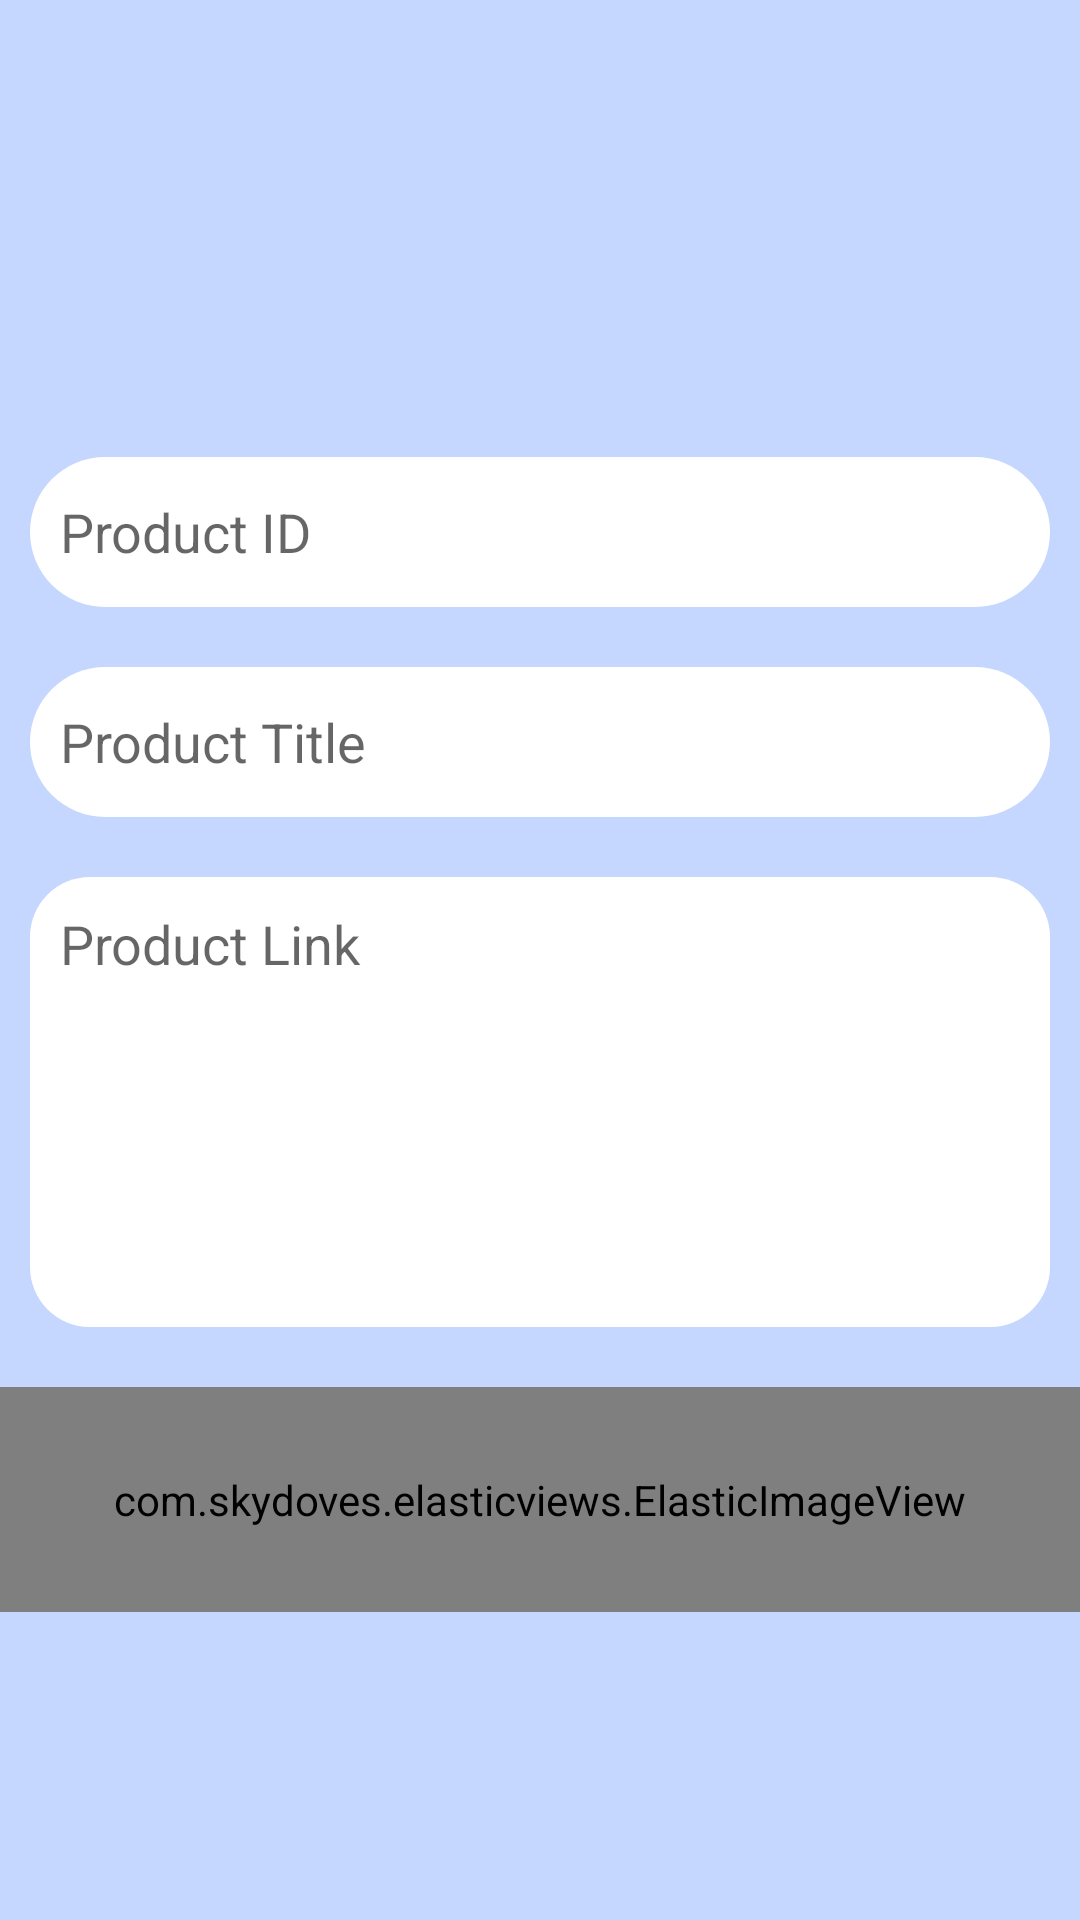

This screen was rendered from an Android layout file. Write that file and the resources it references.
<!-- AndroidManifest.xml: application theme Theme.Pos3 -->
<!-- res/layout/activity_add_product.xml -->
<?xml version="1.0" encoding="utf-8"?>
<LinearLayout xmlns:android="http://schemas.android.com/apk/res/android"
    xmlns:app="http://schemas.android.com/apk/res-auto"
    xmlns:tools="http://schemas.android.com/tools"
    android:layout_width="match_parent"
    android:orientation="vertical"
    android:gravity="center"
    android:background="#C5D6FF"
    android:layout_height="match_parent"
    tools:context=".add_product">


    <EditText
        android:layout_marginTop="50sp"
        android:id="@+id/proID"
        android:layout_width="match_parent"
        android:layout_height="50dp"
        android:background="@drawable/input_draw"
        android:ems="10"
        android:paddingLeft="10dp"
        android:maxLines="1"
        android:layout_marginRight="10sp"
        android:layout_marginLeft="10sp"
        android:layout_marginBottom="20sp"
        android:inputType="textPersonName"
        android:hint="@string/product_id" />

    <EditText
        android:id="@+id/proTitle"
        android:layout_width="match_parent"
        android:layout_height="50dp"
        android:background="@drawable/input_draw"
        android:ems="10"
        android:paddingLeft="10dp"
        android:maxLines="1"
        android:layout_marginRight="10sp"
        android:layout_marginLeft="10sp"
        android:layout_marginBottom="20sp"
        android:inputType="textPersonName"
        android:hint="@string/product_title" />

    <EditText
        android:id="@+id/prolink"
        android:layout_width="match_parent"
        android:layout_height="150sp"
        android:background="@drawable/input_draw2"
        android:ems="10"
        android:gravity="center_horizontal"
        android:textAlignment="textStart"
        android:paddingLeft="10dp"
        android:paddingTop="10dp"
        android:layout_marginRight="10sp"
        android:layout_marginLeft="10sp"
        android:layout_marginBottom="20sp"
        android:inputType="textPersonName"

        android:hint="@string/product_link"
        tools:ignore="RtlCompat" />

    <com.skydoves.elasticviews.ElasticImageView
        android:id="@+id/buttonp"
        android:layout_width="match_parent"
        android:layout_height="75sp"
        android:padding="5sp"
        android:src="@drawable/button_add_pro" />



</LinearLayout>
<!-- resources referenced by this layout -->
<resources>
  <!-- drawable button_add_pro: png bitmap (drawable, 4802 bytes) -->
  <!-- drawable input_draw (drawable) -->
  <?xml version="1.0" encoding="utf-8"?>
  <shape xmlns:android="http://schemas.android.com/apk/res/android"
      android:shape="rectangle">
      <solid android:color="@color/white"/>
  
      <corners android:radius="50dp"/>
  
  
  
  </shape>
  <!-- drawable input_draw2 (drawable) -->
  <?xml version="1.0" encoding="utf-8"?>
  <shape xmlns:android="http://schemas.android.com/apk/res/android"
      android:shape="rectangle">
      <solid android:color="@color/white"/>
  
      <corners android:radius="20dp"/>
  
  
  
  </shape>
  <string name="product_id">Product ID</string>
  <string name="product_link">Product Link</string>
  <string name="product_title">Product Title</string>
  <style name="Theme.Pos3" parent="Theme.AppCompat.Light.NoActionBar">
          
          <item name="colorPrimary">@color/purple_500</item>
          <item name="colorPrimaryDark">@color/purple_700</item>
          <item name="colorAccent">@color/teal_200</item>
          
      </style>
  <color name="white">#FFFFFFFF</color>
  <color name="purple_500">#FF6200EE</color>
  <color name="purple_700">#FF3700B3</color>
  <color name="teal_200">#FF03DAC5</color>
</resources>
